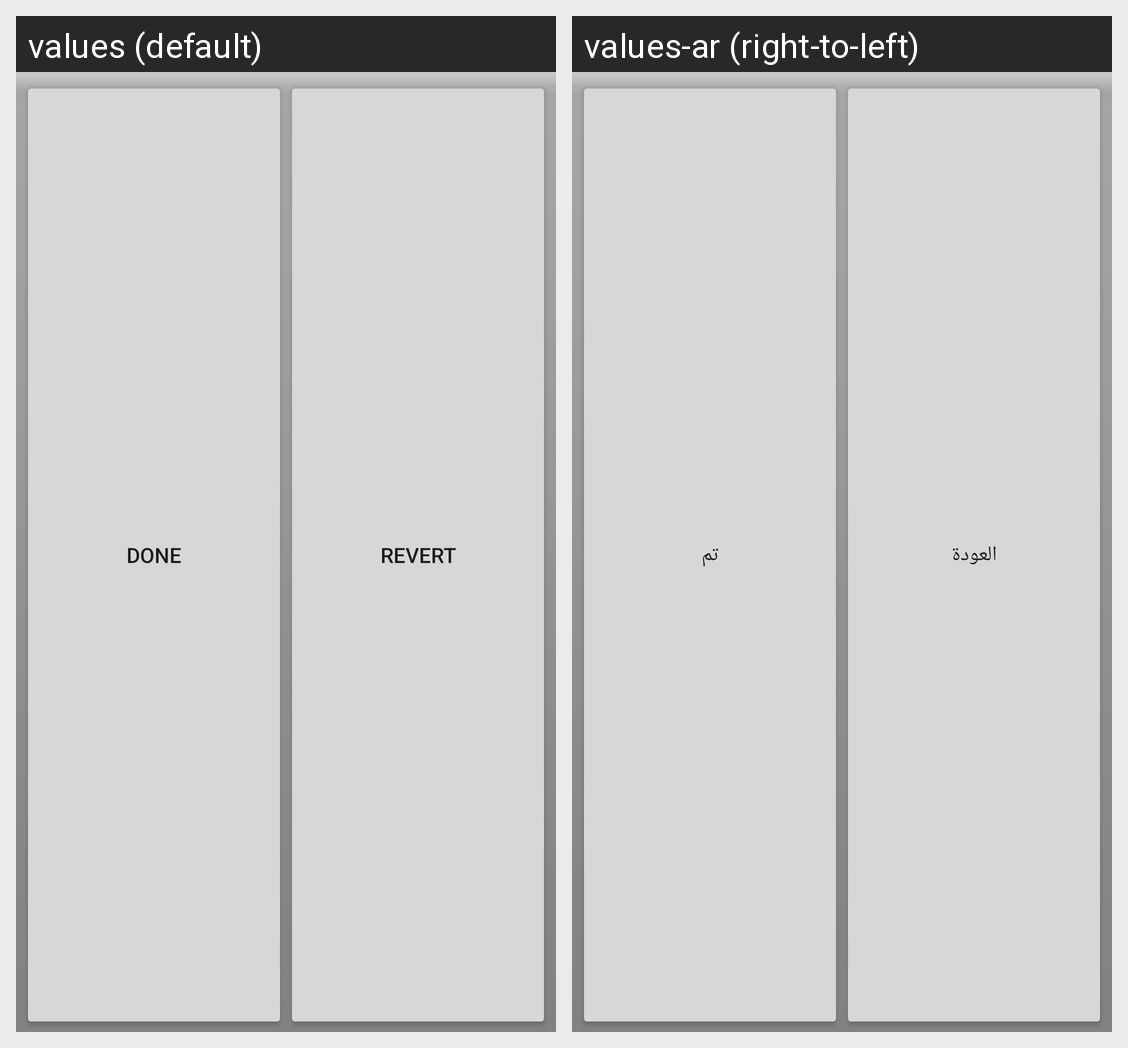

Strings drawn on this Android screen and how each of the app's shown locales translates them:
Android screen res/layout/include_save_cancel_alarm.xml rendered under 2 locales, left to right: values (default), values-ar (right-to-left). Device: Nexus 5 (rendered at 1080×1920; each locale shown at half size, 540×960, under a caption strip naming it); theme AppTheme.
Strings drawn on this screen, with the default value and each locale's value (text and hints the layout hard-codes, and strings that could not be matched under every locale, appear in the picture but are not listed):

done
  values: Done
  values-ar: تم

revert
  values: Revert
  values-ar: العودة
